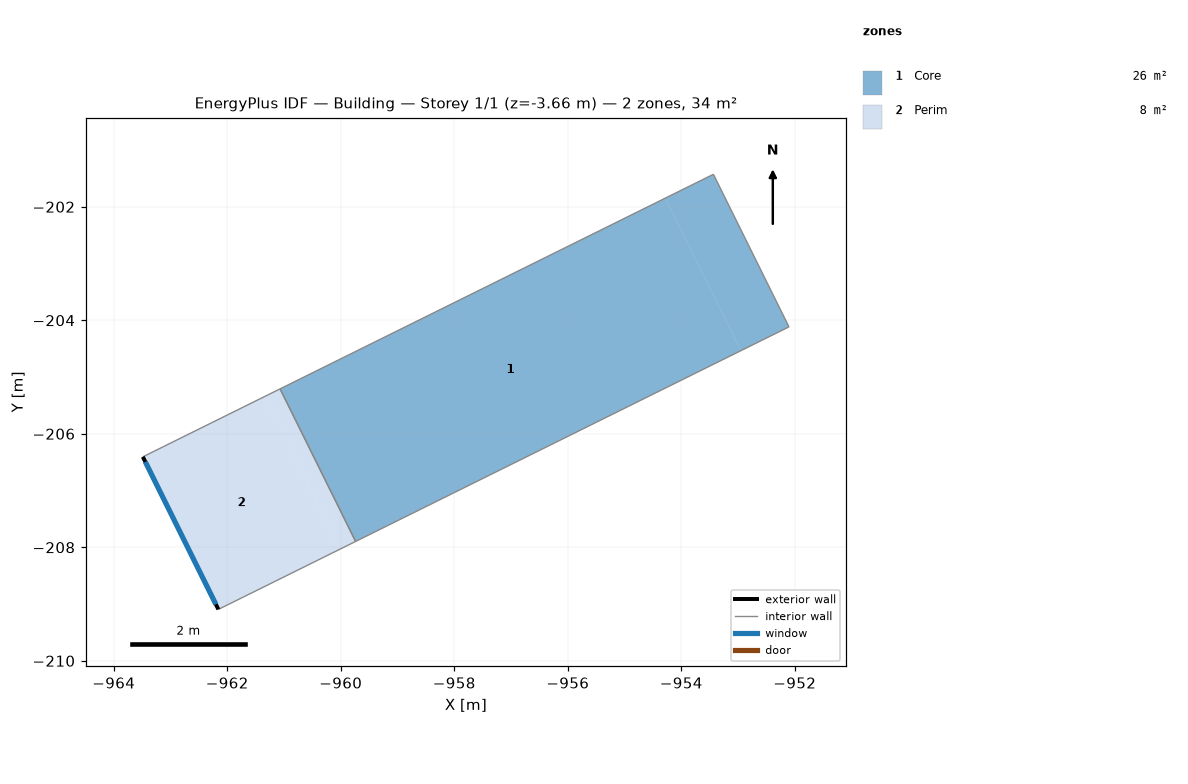
=== STOREY PLAN SPEC (per zone: floor XY polygon, exterior-wall plan segments, windows/doors) ===
zone 1: Core  (25.6 m²)
  floor: (-954.28, -201.85) (-952.95, -204.54) (-959.74, -207.90) (-961.07, -205.21)
  floor: (-953.43, -201.43) (-952.10, -204.12) (-952.95, -204.54) (-954.28, -201.85)
  interior walls: 4
zone 2: Perim  (8.1 m²)
  floor: (-961.34, -205.34) (-960.01, -208.03) (-962.16, -209.09) (-963.49, -206.41)
  floor: (-961.07, -205.21) (-959.74, -207.90) (-960.01, -208.03) (-961.34, -205.34)
  exterior wall: (-963.49, -206.41) – (-962.16, -209.09)  [3.0 m]
    window: (-963.44, -206.50) – (-962.20, -209.00)  [3.0 m²]
  interior walls: 3

=== DERIVED (storey summary) ===
Building: Building
Storey: 1 of 1  (floor level z = -3.66 m)
Storey gross floor area: 33.7 m²
Zones on this storey: 2
  - Core: floor 25.6 m²
  - Perim: floor 8.1 m²; exterior wall 3.0 m (10.2 m²); 1 window(s) 3.0 m²; WWR 30.0%
Zone adjacency (shared interzone walls):
  - Core ↔ Perim